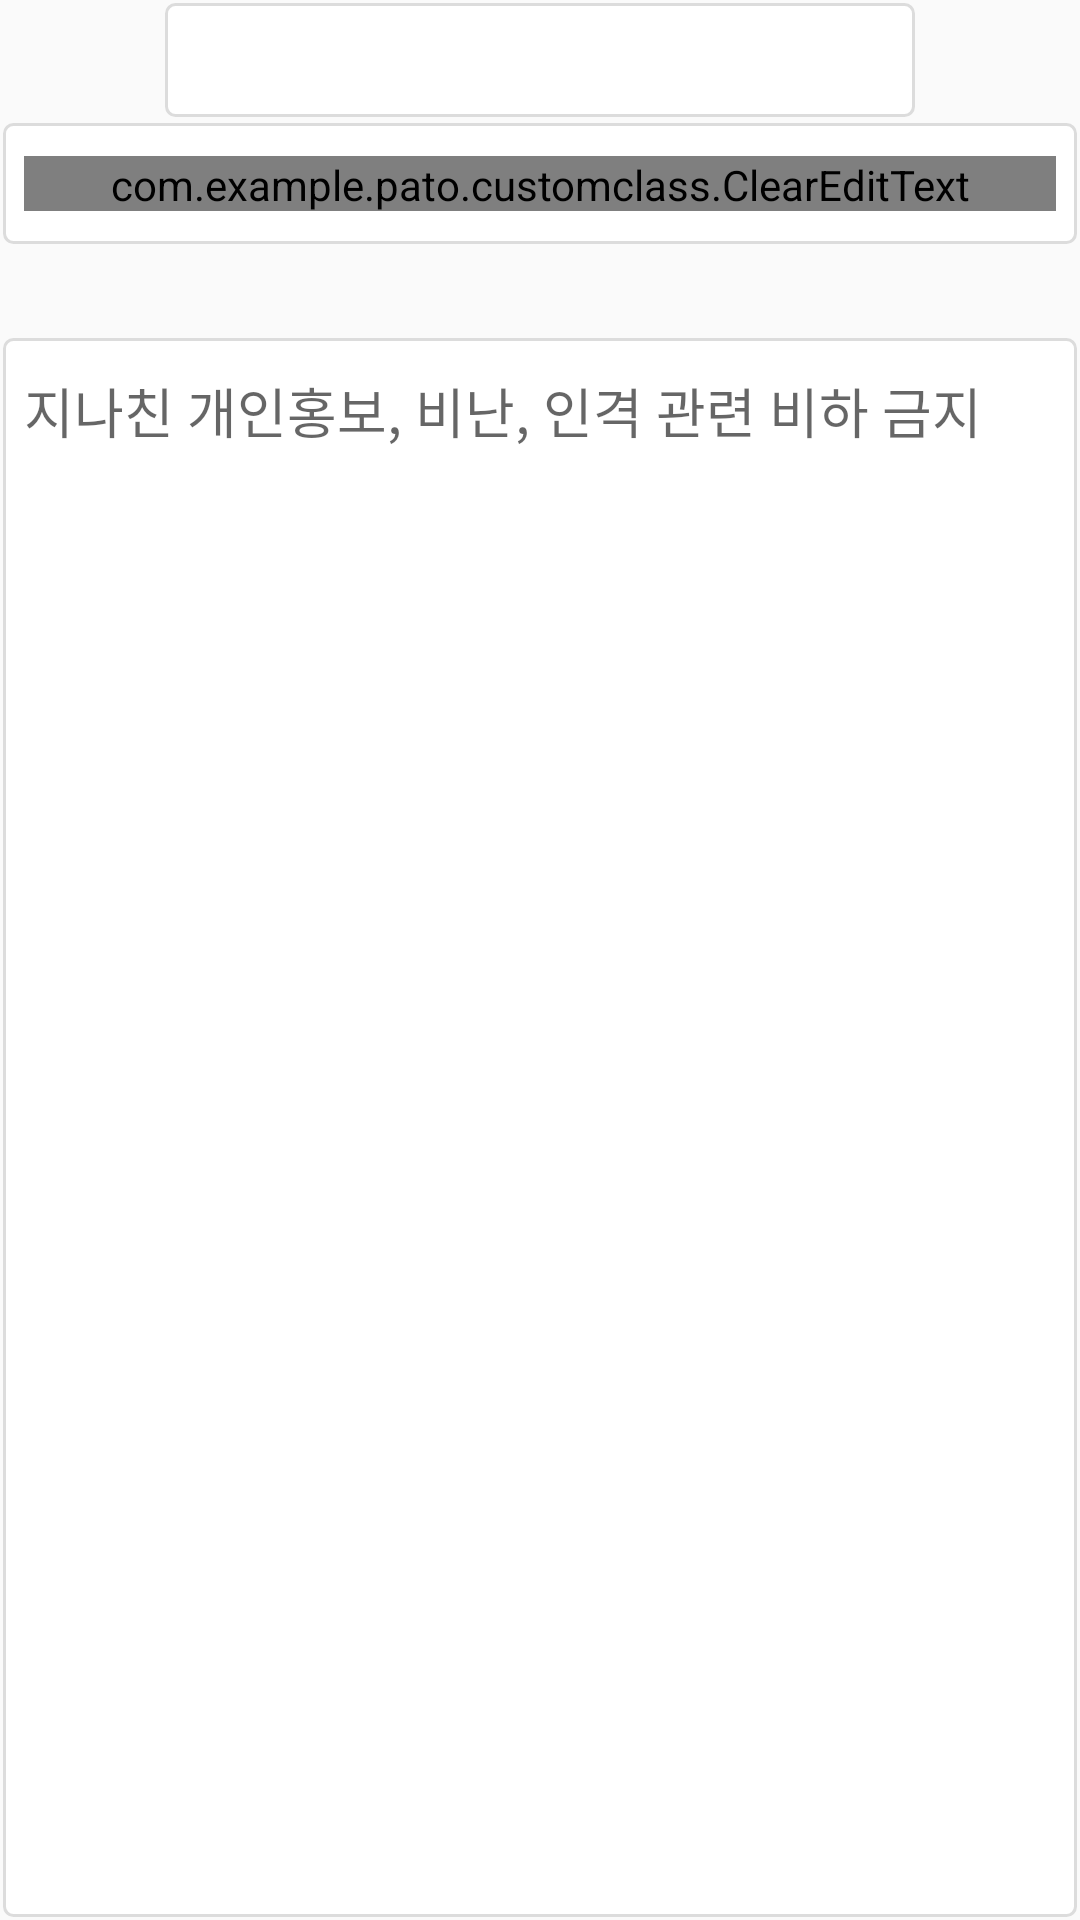

This screen was rendered from an Android layout file. Write that file and the resources it references.
<!-- AndroidManifest.xml: application theme AppTheme -->
<!-- res/layout/activity_board_modify.xml -->
<?xml version="1.0" encoding="utf-8"?>
<LinearLayout
    xmlns:android="http://schemas.android.com/apk/res/android" android:layout_width="match_parent"
    android:layout_height="match_parent"
    android:orientation="vertical">


    <LinearLayout
        android:layout_width="match_parent"
        android:layout_height="wrap_content"
        android:weightSum="10">

        <LinearLayout
            android:layout_weight="1.5"
            android:layout_width="0dp"
            android:layout_height="wrap_content">

        </LinearLayout>

        <LinearLayout
            android:layout_weight="7"
            android:layout_width="0dp"
            android:layout_height="wrap_content">

            <Spinner
                android:id="@+id/BoardModify_spinner"
                android:layout_width="match_parent"
                android:layout_height="40dp"
                android:background="@drawable/design_linear_border">
            </Spinner>

        </LinearLayout>

        <LinearLayout
            android:layout_weight="1.5"
            android:layout_width="0dp"
            android:layout_height="wrap_content">

        </LinearLayout>

    </LinearLayout>

    <LinearLayout
        android:layout_width="match_parent"
        android:layout_height="match_parent"
        android:weightSum="10"
        android:orientation="vertical">

        <LinearLayout
            android:layout_width="match_parent"
            android:layout_height="wrap_content"
            android:background="@drawable/design_linear_border"
            android:paddingBottom="12dp"
            android:paddingTop="12dp"
            android:paddingLeft="8dp"
            android:paddingRight="8dp"
            android:layout_weight="0.1">

            <com.example.pato.customclass.ClearEditText
                android:id="@+id/BoardModify_title_edit"
                android:layout_width="match_parent"
                android:layout_height="wrap_content"
                android:hint="제목"
                android:maxLength="51"
                android:background="@android:color/transparent"
                android:textSize="18sp"
                android:textCursorDrawable="@drawable/design_editcursor_blue"
                android:inputType="text"/>

        </LinearLayout>

        <LinearLayout
            android:layout_width="match_parent"
            android:layout_height="wrap_content"
            android:layout_weight="0.1">

            <ImageView
                android:id="@+id/BoardModify_before_imageview"
                android:scaleType="fitXY"
                android:layout_width="30dp"
                android:layout_height="30dp"
                android:src="@drawable/add_picture_icon"
                android:layout_marginRight="10dp"/>

            <androidx.recyclerview.widget.RecyclerView
                android:id="@+id/BoardModify_recyclerview"
                android:layout_width="wrap_content"
                android:layout_height="wrap_content"
                android:orientation="horizontal">

            </androidx.recyclerview.widget.RecyclerView>

        </LinearLayout>

        <LinearLayout
            android:id="@+id/BoardModify_contents_linear"
            android:layout_width="match_parent"
            android:layout_height="match_parent"
            android:background="@drawable/design_linear_border"
            android:paddingBottom="12dp"
            android:paddingTop="12dp"
            android:paddingLeft="8dp"
            android:paddingRight="8dp"
            android:layout_weight="9.8">

            <LinearLayout
                android:layout_width="match_parent"
                android:layout_height="wrap_content">

                <EditText
                    android:id="@+id/BoardModify_content_edit"
                    android:layout_width="match_parent"
                    android:layout_height="wrap_content"
                    android:hint="지나친 개인홍보, 비난, 인격 관련 비하 금지"
                    android:maxLength="501"
                    android:background="@android:color/transparent"
                    android:textSize="18sp"
                    android:imeOptions="actionDone"
                    android:textCursorDrawable="@drawable/design_editcursor_blue"/>

            </LinearLayout>
        </LinearLayout>
    </LinearLayout>

</LinearLayout>
<!-- resources referenced by this layout -->
<resources>
  <!-- drawable design_editcursor_blue (drawable) -->
  <?xml version="1.0" encoding="utf-8"?>
  <shape xmlns:android="http://schemas.android.com/apk/res/android" >
      <size android:width="2dp" />
      <solid android:color="@color/colorPrimary" />
  
  </shape>
  <!-- drawable design_linear_border (drawable) -->
  <?xml version="1.0" encoding="utf-8"?>
  <layer-list xmlns:android="http://schemas.android.com/apk/res/android" >
  
      <item
          android:bottom="1dp"
          android:left="1dp"
          android:right="1dp"
          android:top="1dp">
          <shape android:shape="rectangle" >
              <stroke
                  android:width="1dp"
                  android:color="#dcdcdc" />
  
              <solid android:color="#FFF" />
  
              <corners
                  android:radius="3dp"   >
              </corners>
  
          </shape>
  
      </item>
  </layer-list>
  <style name="AppTheme" parent="Theme.AppCompat.Light.DarkActionBar">
          
          <item name="colorPrimary">#000000</item>
          <item name="colorPrimaryDark">@color/colorPrimaryDark</item>
          <item name="colorAccent">@color/colorAccent</item>
      </style>
  <!-- not gathered from this repository: default colours our renderer supplied (Android Studio template values) -->
  <color name="colorPrimary">#FF6200EE</color>
  <color name="colorPrimaryDark">#FF3700B3</color>
  <color name="colorAccent">#FF03DAC5</color>
</resources>
